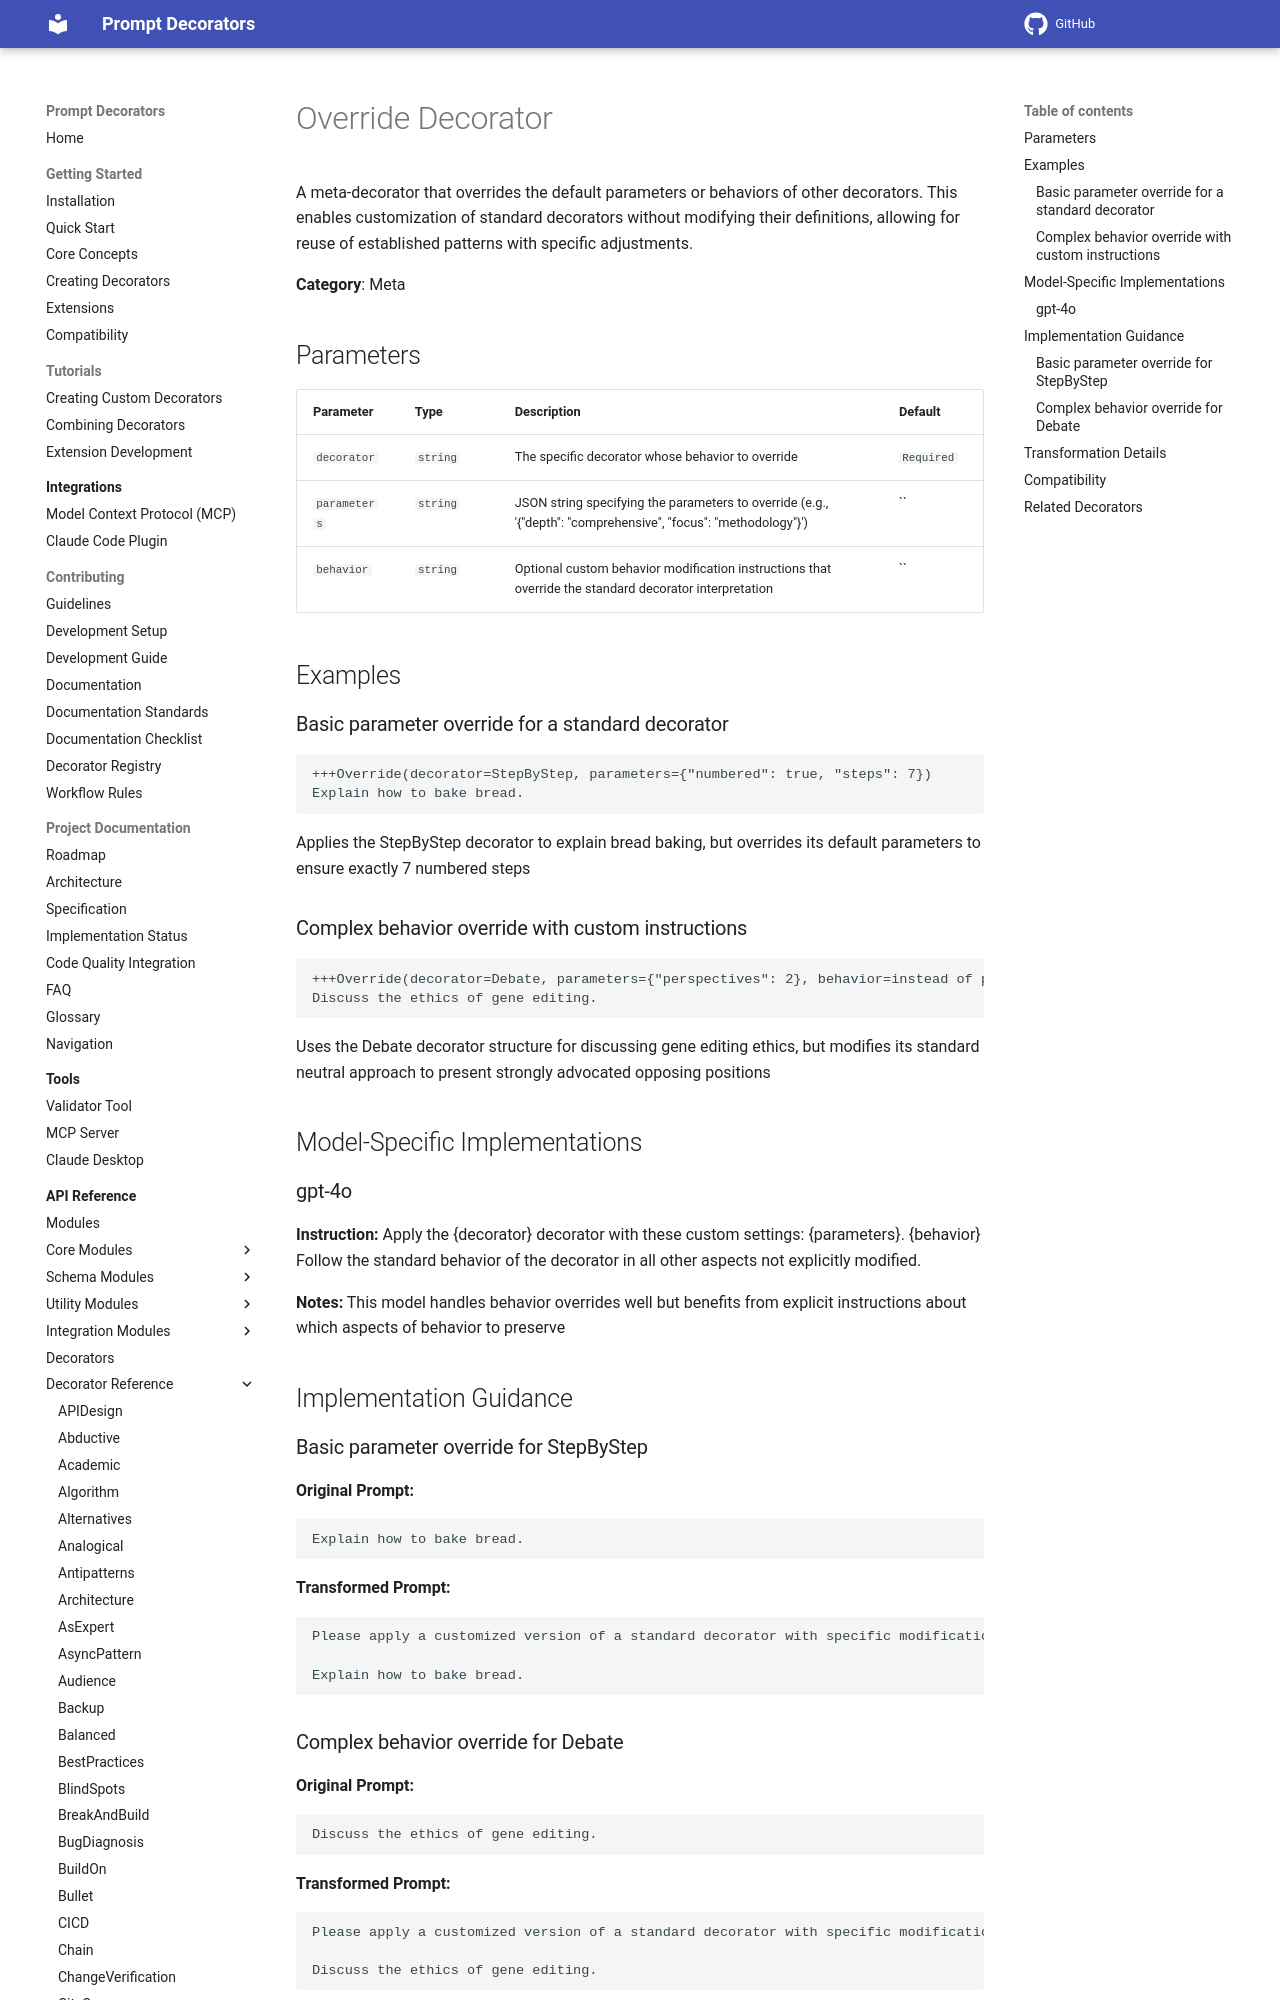

repository: synaptiai/prompt-decorators · page: api/decorators/Override/index.html · generator: mkdocs

# Override Decorator

A meta-decorator that overrides the default parameters or behaviors of other decorators. This enables customization of standard decorators without modifying their definitions, allowing for reuse of established patterns with specific adjustments.

**Category**: Meta

## Parameters

| Parameter | Type | Description | Default |
|-----------|------|-------------|--------|
| `decorator` | `string` | The specific decorator whose behavior to override | `Required` |
| `parameters` | `string` | JSON string specifying the parameters to override (e.g., '{"depth": "comprehensive", "focus": "methodology"}') | `` |
| `behavior` | `string` | Optional custom behavior modification instructions that override the standard decorator interpretation | `` |

## Examples

### Basic parameter override for a standard decorator

```
+++Override(decorator=StepByStep, parameters={"numbered": true, "steps": 7})
Explain how to bake bread.
```

Applies the StepByStep decorator to explain bread baking, but overrides its default parameters to ensure exactly 7 numbered steps

### Complex behavior override with custom instructions

```
+++Override(decorator=Debate, parameters={"perspectives": 2}, behavior=instead of presenting neutral perspectives, adopt strongly opposing viewpoints with clear advocacy for each position)
Discuss the ethics of gene editing.
```

Uses the Debate decorator structure for discussing gene editing ethics, but modifies its standard neutral approach to present strongly advocated opposing positions

## Model-Specific Implementations
